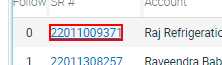
Task: voltas_auto_allotte_technician
Workflow: Allocate Technicians

Step 1: click on the link

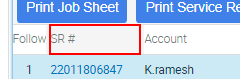
Step 2: Find Element 'DIV  jqgh_s_2_l_SR_Numb...' on the element 'SR #' in window 'All Service Requests' (brave.exe)

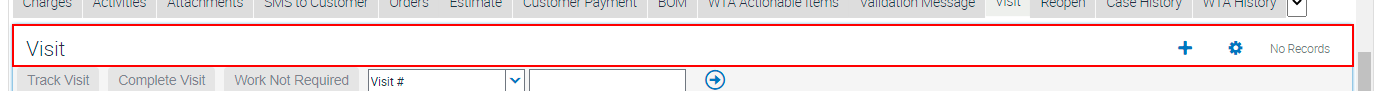
Step 3: type a value into the element in window 'Resolution' (brave.exe)

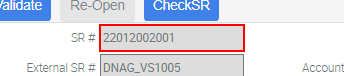
Step 4: click on the text box

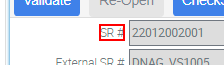
Step 5: Find Element 'SPAN  SRNumber_Label' on the element in window 'Resolution' (brave.exe)

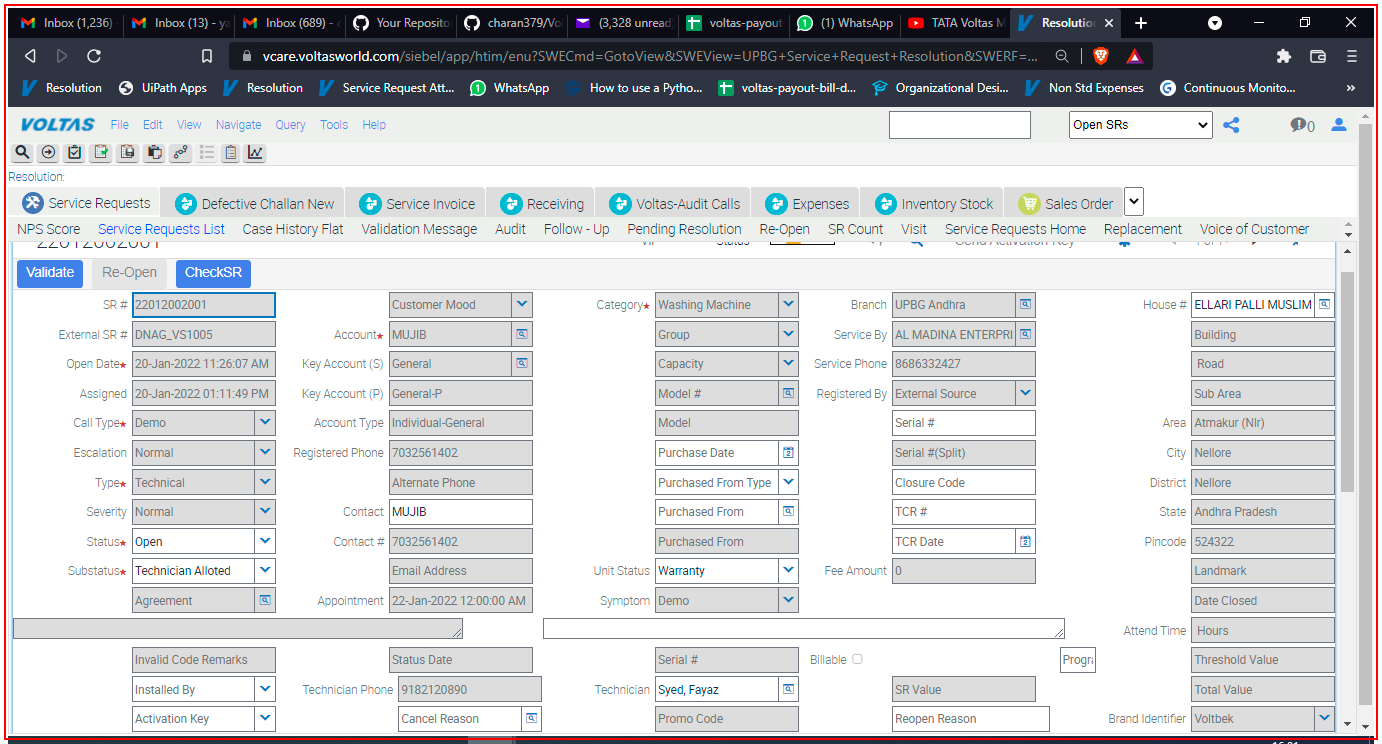
Step 6: type a value into the element in window 'Resolution - Brave' (brave.exe)

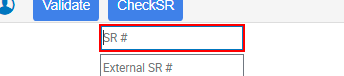
Step 7: type "[SRNo.ToString+ "[k(enter)]"]" into the text box in window 'Resolution' (brave.exe)

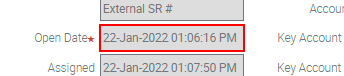
Step 8: get-text from the text box

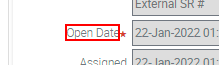
Step 9: Find Element 'SPAN  Open_Date_Label' on the element in window 'Resolution' (brave.exe)

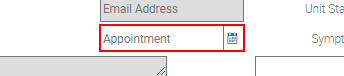
Step 10: type [openDate.ToString] into the text box in window 'Resolution' (brave.exe)

Step 11: type a value into the element in window 'Resolution - Brave' (brave.exe) (same screen as step 6)

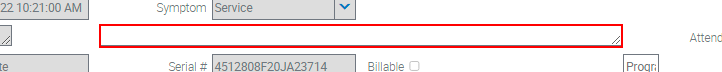
Step 12: type "    Bot Comments Call Not Found in Mapping" into the text box in window 'Resolution' (brave.exe)

Step 13: type "["   Bot Comments Call  Belongs to other service center " + service_by  + "  " +   SRNo]" into the text box in window 'Resolution' (brave.exe) (same screen as step 12)

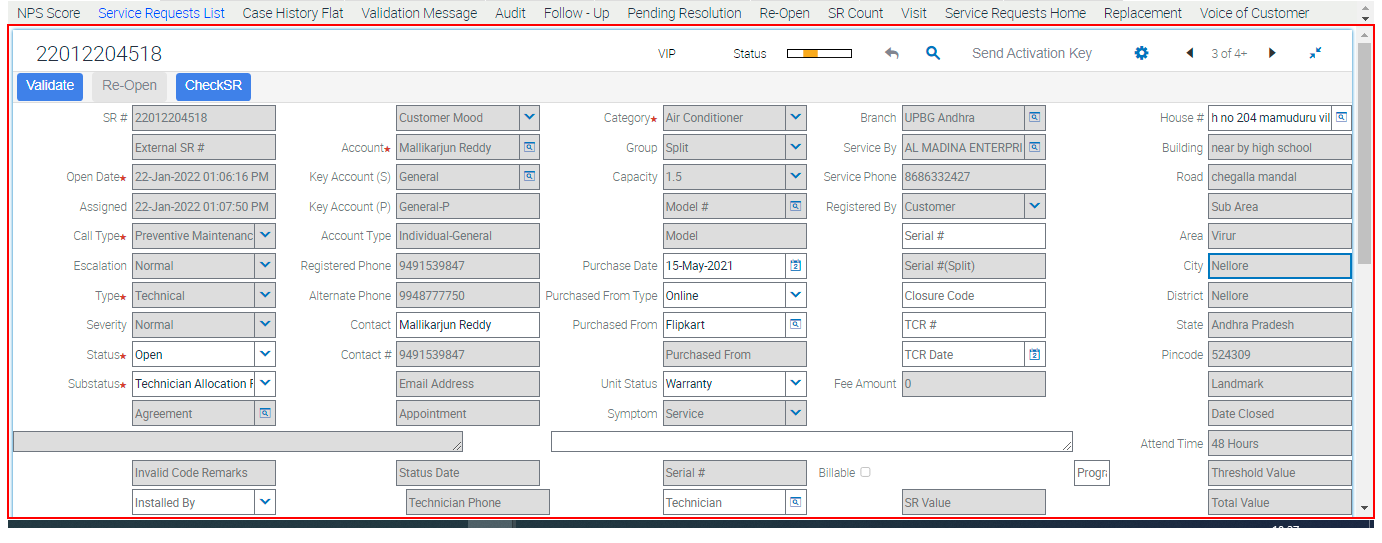
Step 14: type a value into the element in window 'Resolution' (brave.exe)

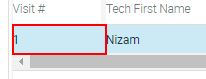
Step 15: find the table cell

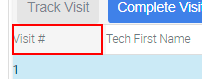
Step 16: Find Element 'DIV  jqgh_s_4_l_Sample_...' on the element in window 'Resolution' (brave.exe)

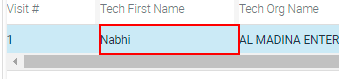
Step 17: find the table cell in window 'Resolution' (brave.exe)

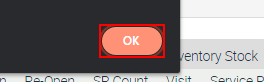
Step 18 [then]: click on the push button

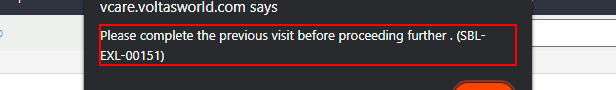
Step 19: Find Element 'text Please' on the text 'Please complete the previous visit before proceeding further . (*' in window 'Resolution - Brave' (brave.exe)

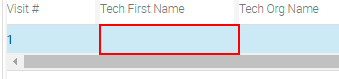
Step 20: type "[assignTo.ToString+ "[k(enter)]"]" into the table cell

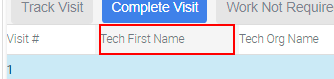
Step 21: Find Element 'DIV  jqgh_s_4_l_Owner' on the element in window 'Resolution' (brave.exe)

Step 22 [then]: type "[assignTo.ToString+ "[k(enter)]"]" into the table cell in window 'Resolution' (brave.exe) (same screen as step 20)

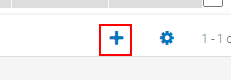
Step 23 [else]: click on the button 'Visit:New' in window 'Resolution' (brave.exe)

Step 24: click on the push button (same screen as step 18)

Step 25: Find Element 'text Please' on the text 'Please complete the previous visit before proceeding further . (*' in window 'Resolution - Brave' (brave.exe) (same screen as step 19)

Step 26 [else]: type "[assignTo.ToString+ "[k(enter)]"]" into the table cell in window 'Resolution' (brave.exe) (same screen as step 20)

Step 27: Find Element 'DIV  jqgh_s_4_l_Owner' on the element in window 'Resolution' (brave.exe) (same screen as step 21)

Step 28 [else]: type "[assignTo.ToString+ "[k(enter)]"]" into the table cell in window 'Resolution' (brave.exe) (same screen as step 20)

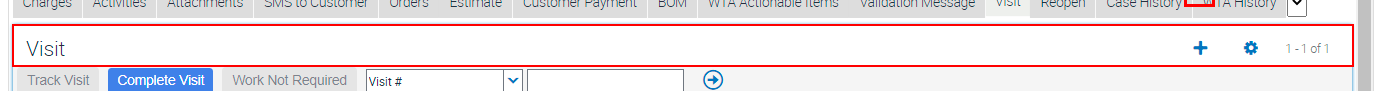
Step 29: type a value into the element in window 'Resolution' (brave.exe)

Step 30: type "["   Bot Comments Technician Allotted  "  + assignTo]" into the text box in window 'Resolution' (brave.exe) (same screen as step 12)